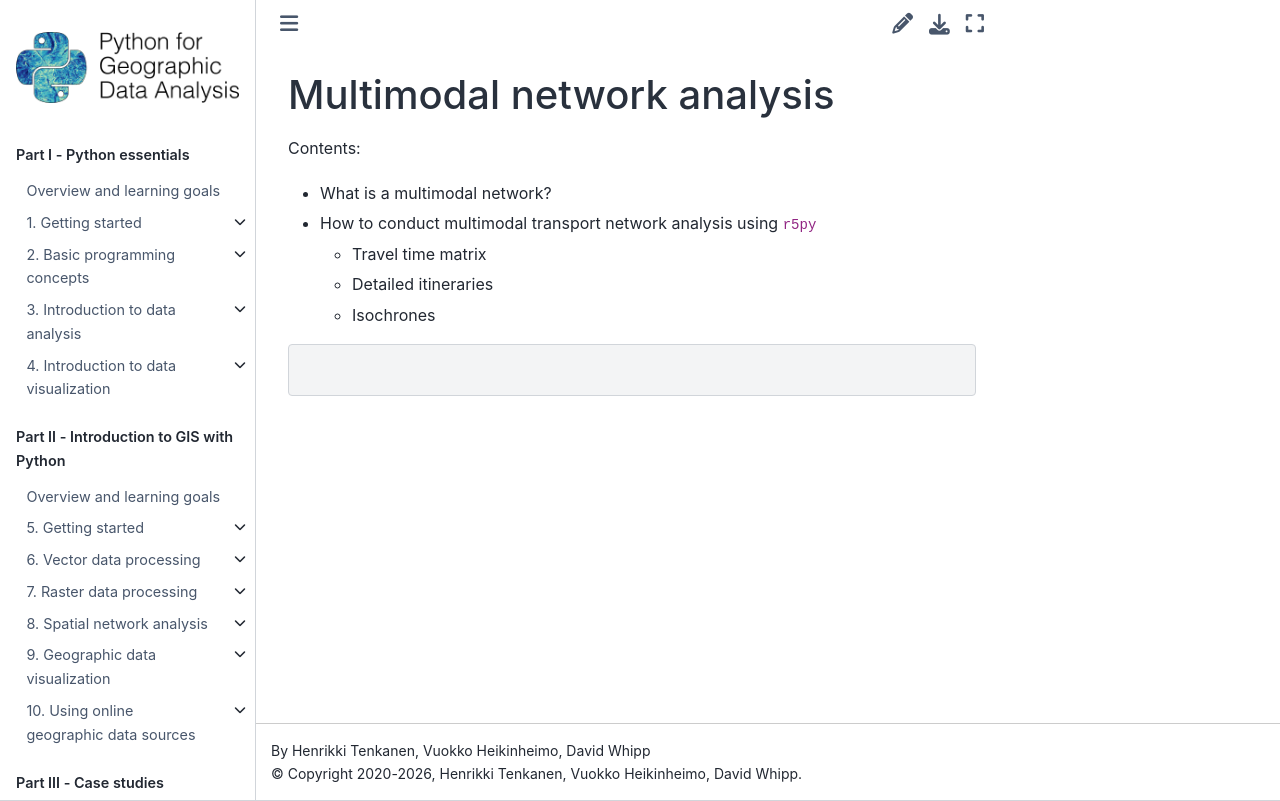

repository: Python-GIS-book/site · page: part2/chapter-08/md/03-multimodal-network-analysis.html · generator: sphinx

---
jupyter:
  jupytext:
    text_representation:
      extension: .md
      format_name: markdown
      format_version: '1.3'
      jupytext_version: 1.19.5
  kernelspec:
    display_name: Python 3 (ipykernel)
    language: python
    name: python3
---

# Multimodal network analysis 

Contents:
- What is a multimodal network?
- How to conduct multimodal transport network analysis using `r5py`
  - Travel time matrix
  - Detailed itineraries
  - Isochrones

```python

```
